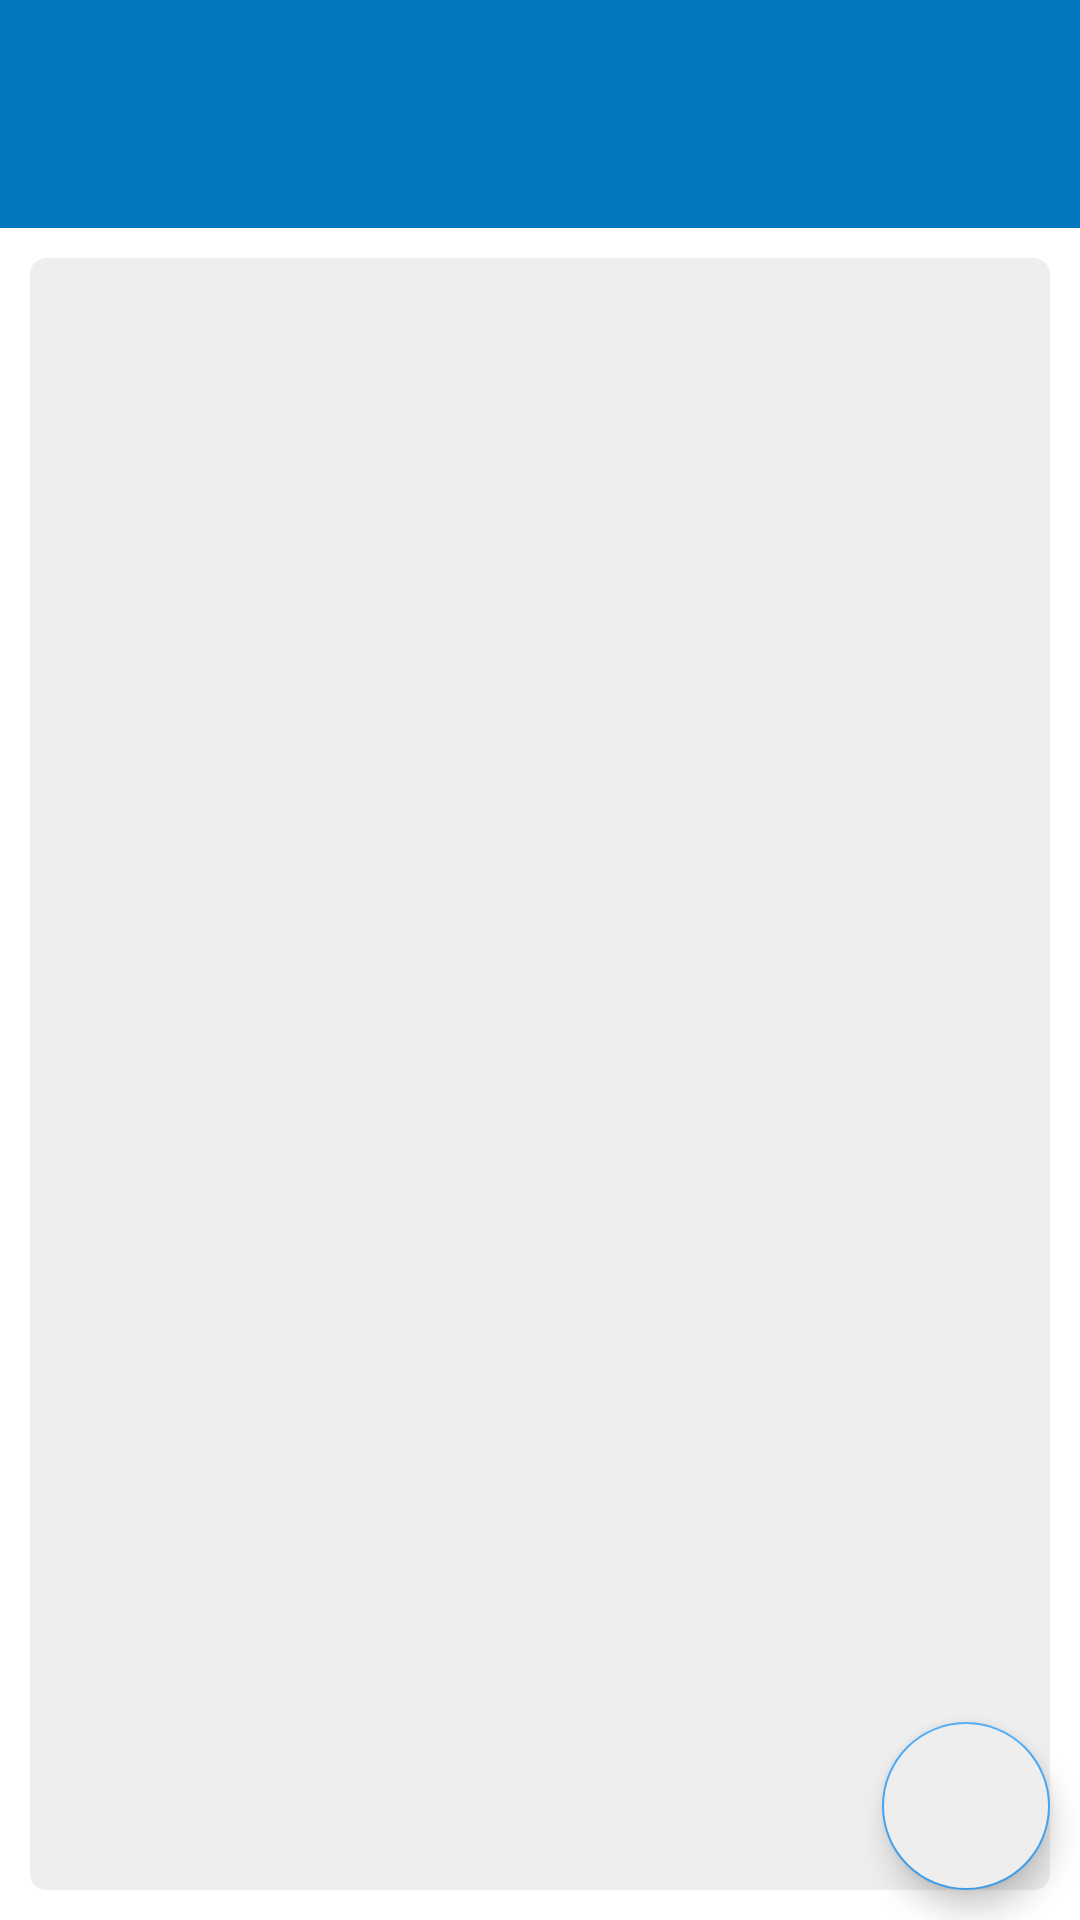

Layout XML and referenced resources for this Android screen:
<!-- AndroidManifest.xml: application theme Theme.D308VacationSchedulerNathanPons -->
<!-- res/layout/activity_vacation_list.xml -->
<?xml version="1.0" encoding="utf-8"?>
<androidx.constraintlayout.widget.ConstraintLayout xmlns:android="http://schemas.android.com/apk/res/android"
    xmlns:app="http://schemas.android.com/apk/res-auto"
    xmlns:tools="http://schemas.android.com/tools"
    android:id="@+id/main"
    android:background="@color/white"
    android:layout_width="match_parent"
    android:layout_height="match_parent"
    tools:context=".VacationListActivity">

    <com.google.android.material.appbar.AppBarLayout
        android:id="@+id/toolbar_holder"
        android:layout_width="match_parent"
        android:layout_height="wrap_content"
        android:theme="@style/ThemeOverlay.AppCompat.Dark.ActionBar"
        app:layout_constraintEnd_toEndOf="parent"
        app:layout_constraintStart_toStartOf="parent"
        app:layout_constraintTop_toTopOf="parent" >

        <androidx.appcompat.widget.Toolbar
            android:id="@+id/toolbar"
            android:layout_width="match_parent"
            android:layout_height="?attr/actionBarSize"
            android:background="?attr/colorPrimary"
            android:layout_marginTop="20dp"/>

    </com.google.android.material.appbar.AppBarLayout>

    <com.google.android.material.floatingactionbutton.FloatingActionButton
        android:id="@+id/add_vacation_floating_point_button"
        android:layout_width="wrap_content"
        android:layout_height="wrap_content"
        android:layout_margin="10dp"
        android:backgroundTint="@color/gray_200"
        android:src="@drawable/baseline_add_circle_24"
        android:tint="@color/blue_800"
        android:clickable="true"
        app:maxImageSize="66dp"
        app:fabSize="normal"
        app:layout_constraintBottom_toBottomOf="parent"
        app:layout_constraintEnd_toEndOf="parent" />

    <RelativeLayout
        android:layout_width="match_parent"
        android:layout_height="0dp"
        android:layout_margin="10dp"
        android:background="@drawable/border"
        android:orientation="vertical"
        app:layout_constraintBottom_toBottomOf="parent"
        app:layout_constraintEnd_toEndOf="parent"
        app:layout_constraintStart_toStartOf="parent"
        app:layout_constraintTop_toBottomOf="@id/toolbar_holder">

        <androidx.recyclerview.widget.RecyclerView
            android:id="@+id/vacation_recycler_view"
            android:layout_width="match_parent"
            android:layout_height="match_parent"
            app:layout_constraintBottom_toBottomOf="parent"
            app:layout_constraintTop_toBottomOf="parent"
            android:scrollbars="vertical" />

    </RelativeLayout>

</androidx.constraintlayout.widget.ConstraintLayout>
<!-- resources referenced by this layout -->
<resources>
  <color name="blue_800">#0277BD</color>
  <color name="gray_200">#EEE</color>
  <color name="white">#FFF</color>
  <!-- drawable border (drawable) -->
  <?xml version="1.0" encoding="utf-8"?>
  <shape xmlns:android="http://schemas.android.com/apk/res/android"
      android:shape="rectangle">
      <stroke android:color="@color/gray_200" android:width="1dp"/>
      <corners android:radius="5dp" />
      <solid android:color="@color/gray_200"/>
  </shape>
  <style name="Theme.D308VacationSchedulerNathanPons" parent="Base.Theme.D308VacationSchedulerNathanPons" />
  <style name="Base.Theme.D308VacationSchedulerNathanPons" parent="Theme.AppCompat.DayNight.NoActionBar">
          
          
          <item name="colorPrimary">@color/blue_800</item>
          <item name="colorPrimaryDark">@color/blue_900</item>
          <item name="colorAccent">@color/blue_400</item>
          <item name="android:editTextColor">@color/black</item>
      </style>
  <color name="blue_900">#01579B</color>
  <color name="blue_400">#42A5F5</color>
  <color name="black">#000</color>
</resources>
